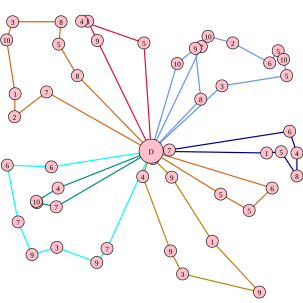

Values plotted in this chart, from the file beside it:
77.000000, 152.000000, 7, 24.000000, 193.000000, 2, 25.000000, 155.000000, 1, 11.000000, 66.000000, 10, 21.000000, 36.000000, 3, 101.000000, 36.000000, 8, 97.000000, 73.000000, 5, 128.000000, 125.000000, 8
333, 77, 7, 344, 60, 10, 385, 71, 2, 446, 104, 6, 460, 84, 5, 469, 98, 10, 474, 125, 5, 367, 142, 3
161, 67, 9, 145, 35, 3, 135, 35, 4, 238, 71, 5
85, 276, 6, 12, 273, 6, 30, 367, 7, 53, 421, 9, 94, 409, 3, 160, 434, 9, 177, 411, 7
280, 248, 7, 479, 217, 6, 491, 253, 4, 491, 291, 8, 465, 251, 5, 441, 253, 1
93, 342, 7, 61, 335, 10, 60, 333, 10, 96, 311, 4
253, 262, 6, 284, 293, 9, 351, 399, 1, 429, 483, 9, 302, 453, 3, 282, 415, 9, 236, 292, 4
365, 321, 5, 412, 348, 5, 450, 311, 6
293, 105, 10, 323, 80, 9, 332, 164, 8
